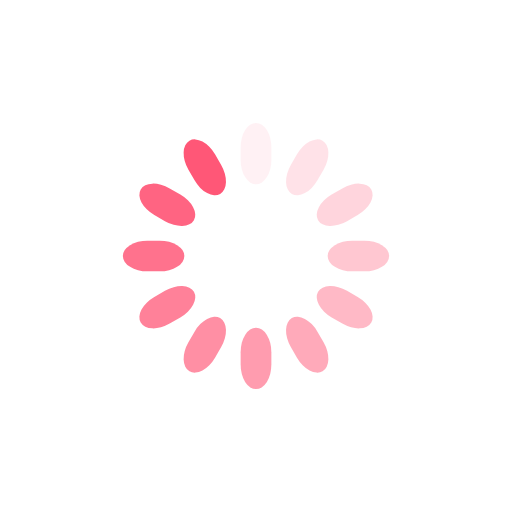
t = 0.00 s
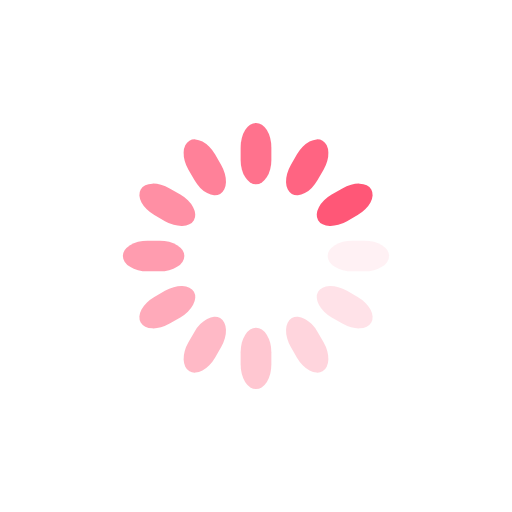
t = 0.25 s
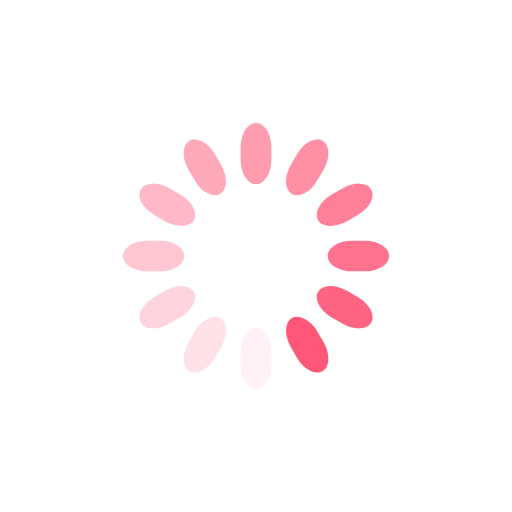
t = 0.50 s
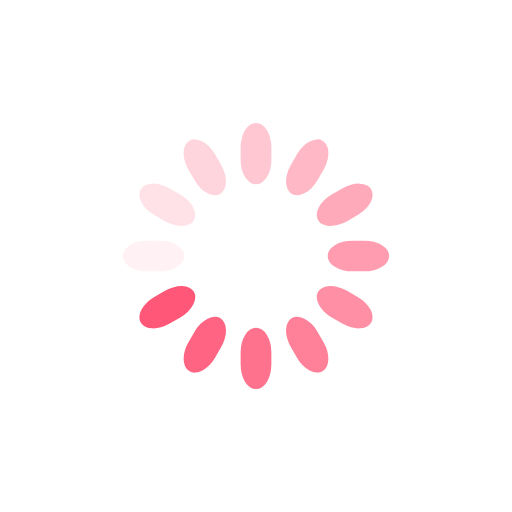
t = 0.75 s

The animated SVG that drew these frames (rendered in a browser with its animation timeline set to each time). Animation: 12 SMIL elements (animate=12); one cycle of 1.00 s, repeats indefinitely.

<svg class="lds-spinner" width="44px"  height="44px"  xmlns="http://www.w3.org/2000/svg" xmlns:xlink="http://www.w3.org/1999/xlink" viewBox="0 0 100 100" preserveAspectRatio="xMidYMid" style="background: none;"><g transform="rotate(0 50 50)">
  <rect x="47" y="24" rx="9.4" ry="4.8" width="6" height="12" fill="#ff5777">
    <animate attributeName="opacity" values="1;0" keyTimes="0;1" dur="1s" begin="-0.9166666666666666s" repeatCount="indefinite"></animate>
  </rect>
</g><g transform="rotate(30 50 50)">
  <rect x="47" y="24" rx="9.4" ry="4.8" width="6" height="12" fill="#ff5777">
    <animate attributeName="opacity" values="1;0" keyTimes="0;1" dur="1s" begin="-0.8333333333333334s" repeatCount="indefinite"></animate>
  </rect>
</g><g transform="rotate(60 50 50)">
  <rect x="47" y="24" rx="9.4" ry="4.8" width="6" height="12" fill="#ff5777">
    <animate attributeName="opacity" values="1;0" keyTimes="0;1" dur="1s" begin="-0.75s" repeatCount="indefinite"></animate>
  </rect>
</g><g transform="rotate(90 50 50)">
  <rect x="47" y="24" rx="9.4" ry="4.8" width="6" height="12" fill="#ff5777">
    <animate attributeName="opacity" values="1;0" keyTimes="0;1" dur="1s" begin="-0.6666666666666666s" repeatCount="indefinite"></animate>
  </rect>
</g><g transform="rotate(120 50 50)">
  <rect x="47" y="24" rx="9.4" ry="4.8" width="6" height="12" fill="#ff5777">
    <animate attributeName="opacity" values="1;0" keyTimes="0;1" dur="1s" begin="-0.5833333333333334s" repeatCount="indefinite"></animate>
  </rect>
</g><g transform="rotate(150 50 50)">
  <rect x="47" y="24" rx="9.4" ry="4.8" width="6" height="12" fill="#ff5777">
    <animate attributeName="opacity" values="1;0" keyTimes="0;1" dur="1s" begin="-0.5s" repeatCount="indefinite"></animate>
  </rect>
</g><g transform="rotate(180 50 50)">
  <rect x="47" y="24" rx="9.4" ry="4.8" width="6" height="12" fill="#ff5777">
    <animate attributeName="opacity" values="1;0" keyTimes="0;1" dur="1s" begin="-0.4166666666666667s" repeatCount="indefinite"></animate>
  </rect>
</g><g transform="rotate(210 50 50)">
  <rect x="47" y="24" rx="9.4" ry="4.8" width="6" height="12" fill="#ff5777">
    <animate attributeName="opacity" values="1;0" keyTimes="0;1" dur="1s" begin="-0.3333333333333333s" repeatCount="indefinite"></animate>
  </rect>
</g><g transform="rotate(240 50 50)">
  <rect x="47" y="24" rx="9.4" ry="4.8" width="6" height="12" fill="#ff5777">
    <animate attributeName="opacity" values="1;0" keyTimes="0;1" dur="1s" begin="-0.25s" repeatCount="indefinite"></animate>
  </rect>
</g><g transform="rotate(270 50 50)">
  <rect x="47" y="24" rx="9.4" ry="4.8" width="6" height="12" fill="#ff5777">
    <animate attributeName="opacity" values="1;0" keyTimes="0;1" dur="1s" begin="-0.16666666666666666s" repeatCount="indefinite"></animate>
  </rect>
</g><g transform="rotate(300 50 50)">
  <rect x="47" y="24" rx="9.4" ry="4.8" width="6" height="12" fill="#ff5777">
    <animate attributeName="opacity" values="1;0" keyTimes="0;1" dur="1s" begin="-0.08333333333333333s" repeatCount="indefinite"></animate>
  </rect>
</g><g transform="rotate(330 50 50)">
  <rect x="47" y="24" rx="9.4" ry="4.8" width="6" height="12" fill="#ff5777">
    <animate attributeName="opacity" values="1;0" keyTimes="0;1" dur="1s" begin="0s" repeatCount="indefinite"></animate>
  </rect>
</g></svg>
